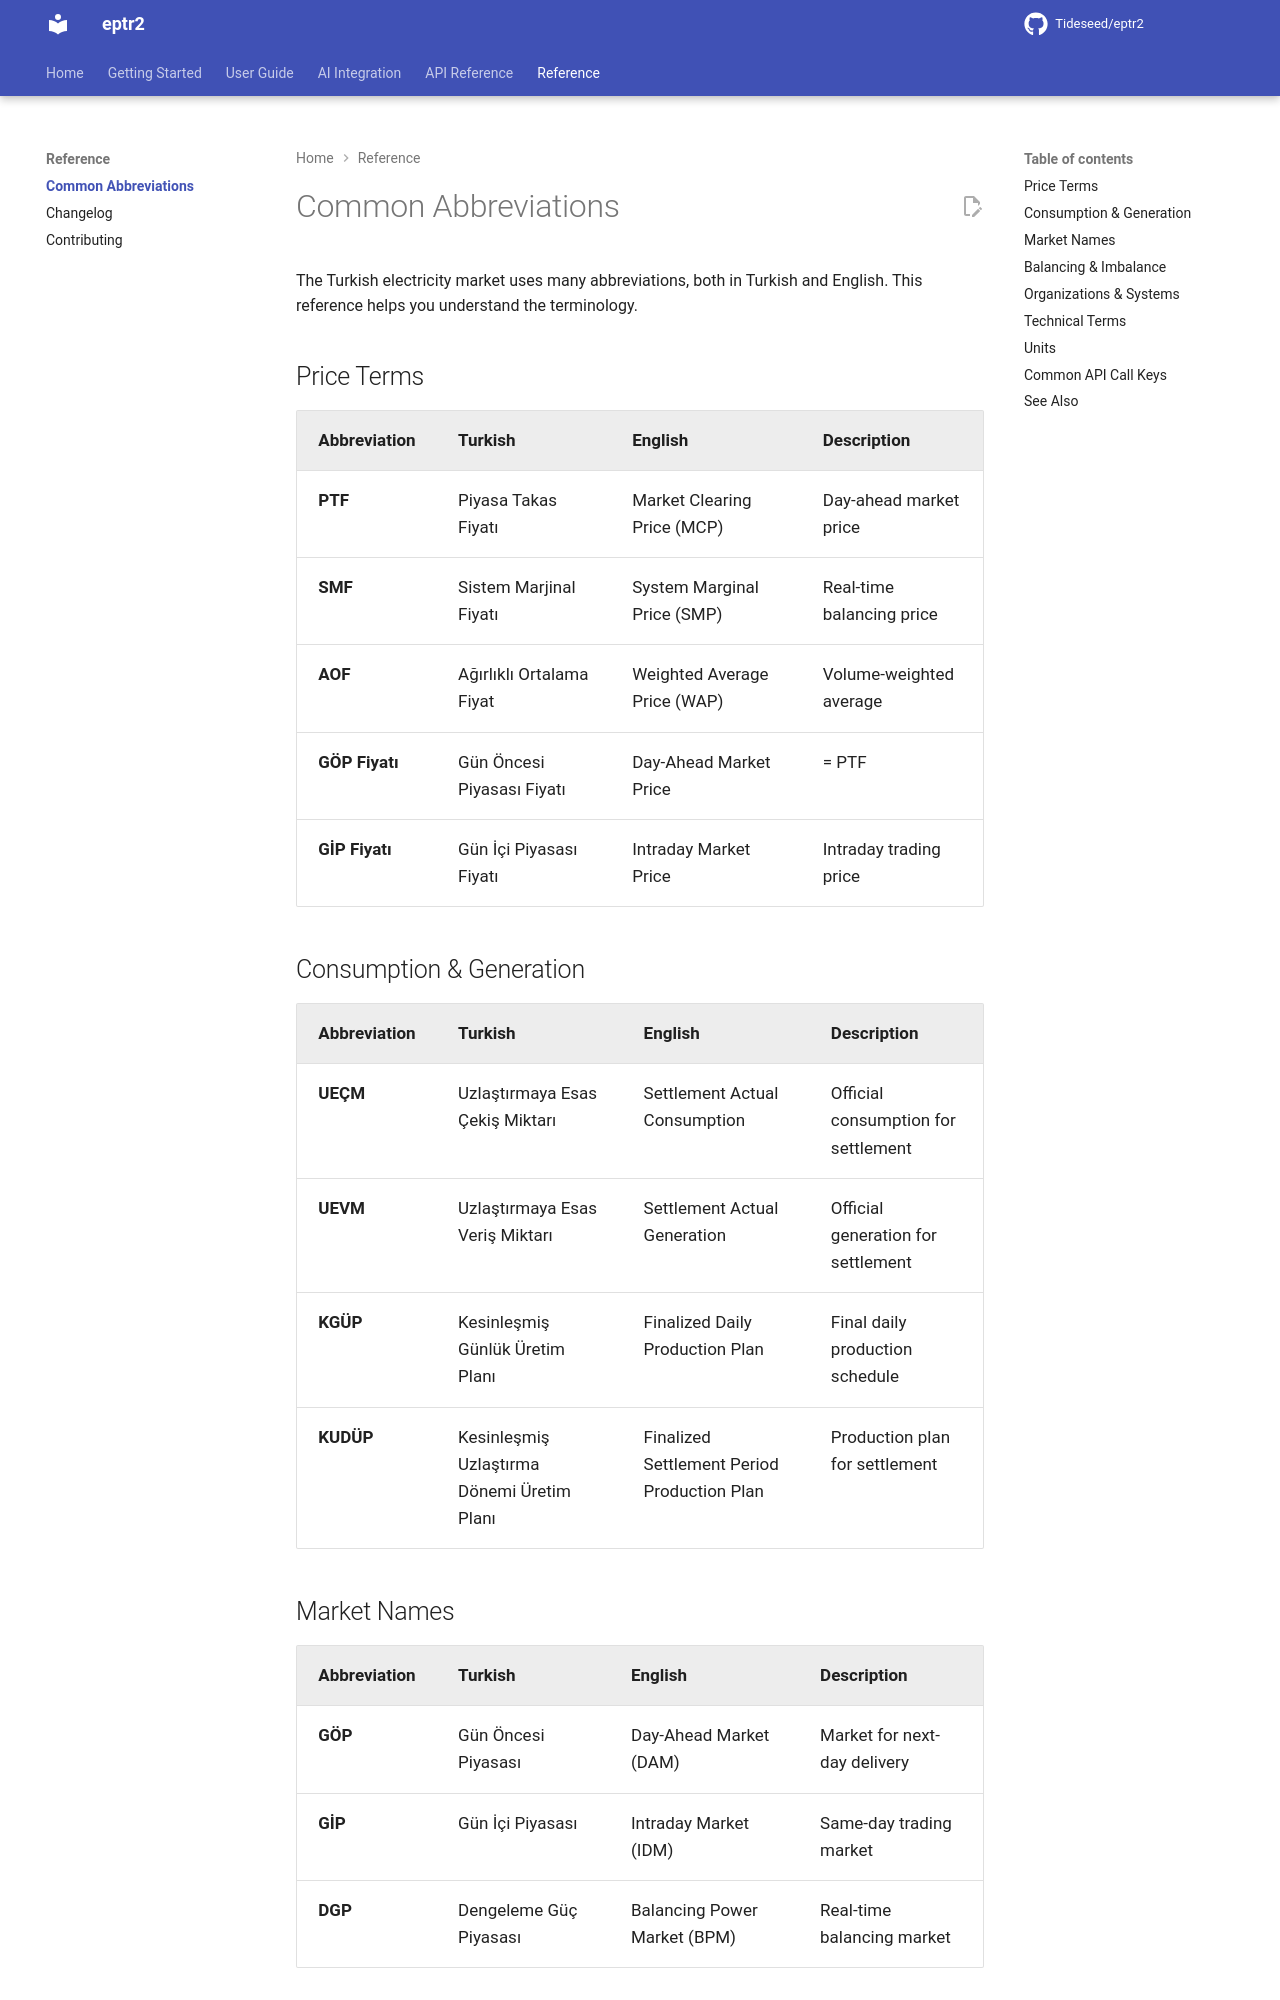

repository: Tideseed/eptr2 · page: 1.3.9/reference/abbreviations/index.html · generator: mkdocs

# Common Abbreviations

The Turkish electricity market uses many abbreviations, both in Turkish and English. This reference helps you understand the terminology.

## Price Terms

| Abbreviation | Turkish | English | Description |
|--------------|---------|---------|-------------|
| **PTF** | Piyasa Takas Fiyatı | Market Clearing Price (MCP) | Day-ahead market price |
| **SMF** | Sistem Marjinal Fiyatı | System Marginal Price (SMP) | Real-time balancing price |
| **AOF** | Ağırlıklı Ortalama Fiyat | Weighted Average Price (WAP) | Volume-weighted average |
| **GÖP Fiyatı** | Gün Öncesi Piyasası Fiyatı | Day-Ahead Market Price | = PTF |
| **GİP Fiyatı** | Gün İçi Piyasası Fiyatı | Intraday Market Price | Intraday trading price |

## Consumption & Generation

| Abbreviation | Turkish | English | Description |
|--------------|---------|---------|-------------|
| **UEÇM** | Uzlaştırmaya Esas Çekiş Miktarı | Settlement Actual Consumption | Official consumption for settlement |
| **UEVM** | Uzlaştırmaya Esas Veriş Miktarı | Settlement Actual Generation | Official generation for settlement |
| **KGÜP** | Kesinleşmiş Günlük Üretim Planı | Finalized Daily Production Plan | Final daily production schedule |
| **KUDÜP** | Kesinleşmiş Uzlaştırma Dönemi Üretim Planı | Finalized Settlement Period Production Plan | Production plan for settlement |
